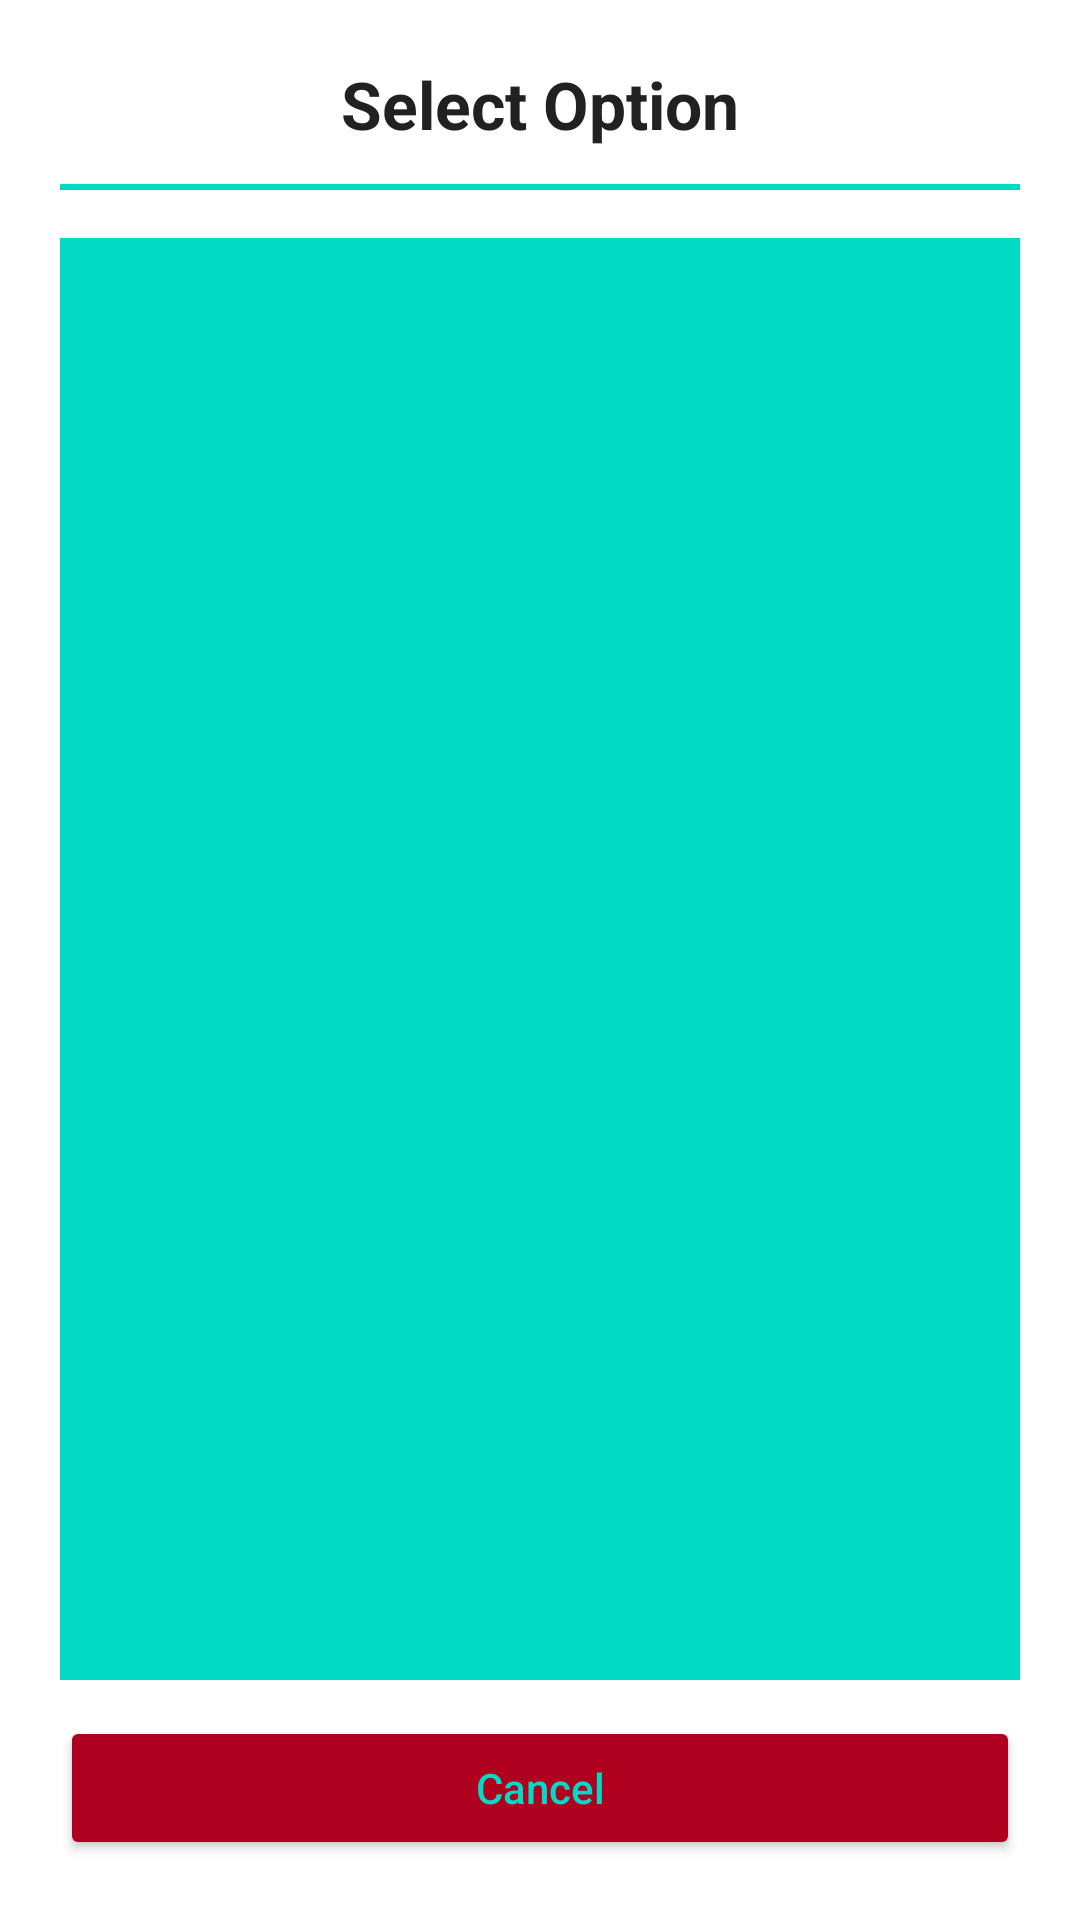

This screen was rendered from an Android layout file. Write that file and the resources it references.
<!-- AndroidManifest.xml: application theme Theme.DrawSteel -->
<!-- res/layout/dialog_custom_selection.xml -->
<?xml version="1.0" encoding="utf-8"?>
<LinearLayout xmlns:android="http://schemas.android.com/apk/res/android"
    android:layout_width="match_parent"
    android:layout_height="wrap_content"
    android:background="?android:windowBackground"
    android:elevation="8dp"
    android:orientation="vertical"
    android:padding="20dp">

    
    <TextView
        android:id="@+id/dialog_title"
        android:layout_width="match_parent"
        android:layout_height="wrap_content"
        android:gravity="center"
        android:paddingBottom="12dp"
        android:text="Select Option"
        android:textColor="?attr/colorOnBackground"
        android:textSize="22sp"
        android:textStyle="bold" />

    
    <View
        android:layout_width="match_parent"
        android:layout_height="2dp"
        android:layout_marginBottom="16dp"
        android:background="?attr/colorAccent" />

    
    <ListView
        android:id="@+id/dialog_list"
        android:layout_width="match_parent"
        android:layout_height="0dp"
        android:layout_weight="1"
        android:background="?attr/colorSecondary"
        android:divider="?android:attr/dividerVertical"
        android:dividerHeight="1dp"
        android:padding="8dp"
        android:scrollbars="vertical" />

    
    <Button
        android:id="@+id/dialog_cancel"
        android:layout_width="match_parent"
        android:layout_height="wrap_content"
        android:layout_marginTop="12dp"
        android:backgroundTint="?attr/colorError"
        android:padding="10dp"
        android:text="Cancel"
        android:textAllCaps="false"
        android:textColor="?attr/colorSecondary" />
</LinearLayout>
<!-- resources referenced by this layout -->
<resources>
  <style name="Theme.DrawSteel" parent="Base.Theme.DrawSteel" />
  <style name="Base.Theme.DrawSteel" parent="Theme.Material3.DayNight.NoActionBar">
          
  
          
          <item name="colorPrimary">#6200EE</item> 
          <item name="colorPrimaryVariant">#3700B3</item> 
          <item name="colorOnPrimary">#000000</item> 
  
          
          <item name="colorSecondary">#03DAC5</item> 
          <item name="colorOnSecondary">#000000</item> 
  
          
          <item name="android:windowBackground">#FFFFFF</item> 
          <item name="colorOnBackground">#212121</item> 
          <item name="colorSurface">#FFFFFF</item> 
          <item name="colorOnSurface">#000000</item> 
  
          
          <item name="colorError">#B00020</item> 
          <item name="colorOnError">#FFFFFF</item> 
  
          
          <item name="android:textColorPrimary">#212121</item> 
          <item name="android:textColorSecondary">#757575</item> 
  
          
          <item name="android:navigationBarColor">#FFFFFF</item> 
      </style>
</resources>
